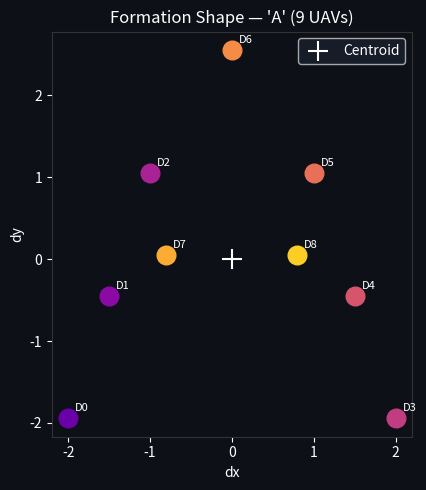

Reproduce this figure in Python.
import numpy as np
import matplotlib.pyplot as plt

FORMATION_OFFSETS_RAW = np.array([
    (-2.0, -2.0),
    (-1.5, -0.5),
    (-1.0,  1.0),
    ( 2.0, -2.0),
    ( 1.5, -0.5),
    ( 1.0,  1.0),
    ( 0.0,  2.5),
    (-0.8,  0.0),
    ( 0.8,  0.0),
], dtype=float)

N_DRONES = len(FORMATION_OFFSETS_RAW)
FORMATION_OFFSETS = FORMATION_OFFSETS_RAW - FORMATION_OFFSETS_RAW.mean(axis=0)


def get_drone_positions(centroid_x, centroid_y):
    centroid = np.array([centroid_x, centroid_y])
    return centroid + FORMATION_OFFSETS


def get_all_positions_along_traj(trajectory):
    cx = trajectory[:, 0]
    cy = trajectory[:, 1]
    centroids = np.stack([cx, cy], axis=1)[:, np.newaxis, :]     
    offsets   = FORMATION_OFFSETS[np.newaxis, :, :]                
    return centroids + offsets                                    


def visualise_formation():
    fig, ax = plt.subplots(figsize=(5, 5))
    fig.patch.set_facecolor("#0d1117")
    ax.set_facecolor("#0d1117")
    colors = plt.cm.plasma(np.linspace(0.2, 0.9, N_DRONES))
    for i, (dx, dy) in enumerate(FORMATION_OFFSETS):
        ax.scatter(dx, dy, color=colors[i], s=180, zorder=3)
        ax.annotate(f"D{i}", (dx, dy), textcoords="offset points",
                    xytext=(5, 5), color="white", fontsize=8)
    ax.scatter(0, 0, marker="+", color="white", s=200, zorder=4, label="Centroid")
    ax.set_title("Formation Shape — 'A' (9 UAVs)", color="white", fontsize=12)
    ax.set_xlabel("dx", color="white"); ax.set_ylabel("dy", color="white")
    ax.tick_params(colors="white")
    for sp in ax.spines.values(): sp.set_edgecolor("#333")
    ax.set_aspect("equal")
    ax.legend(facecolor="#1a1f2e", labelcolor="white")
    plt.tight_layout()
    plt.show()

if __name__ == "__main__":
    print(f"Number of drones : {N_DRONES}")
    print("Offsets (dx, dy):")
    for i, off in enumerate(FORMATION_OFFSETS):
        print(f"  Drone {i:2d} : ({off[0]:+.2f}, {off[1]:+.2f})")
    visualise_formation()
